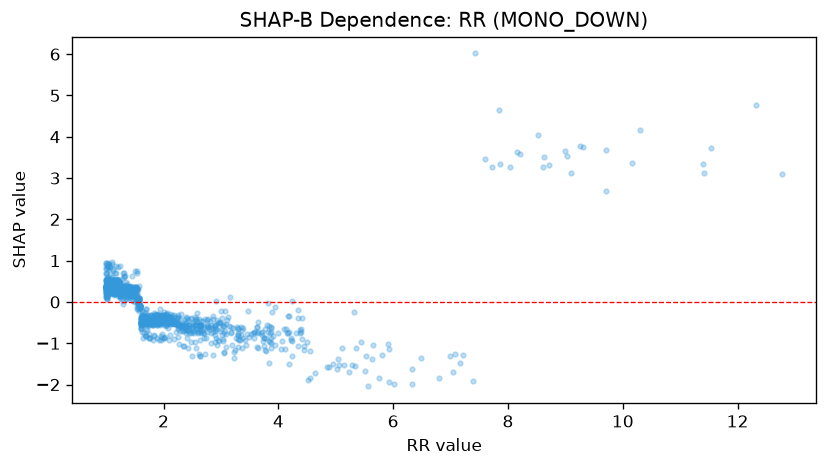

Values plotted in this chart, from the file beside it:
feature_value, shap_value
1.44, 0.3635
2.62, -0.5683
1.27, 0.3193
1.42, 0.3178
1.78, -0.5038
1.11, 0.3578
1.25, 0.3178
2.1, -0.3679
1.02, 0.4009
1.71, -0.5088
1.07, 0.5282
1.78, -0.3145
2.24, -0.4241
1.7, -0.6535
4.34, -1.064
1.0, 0.3125
1.33, 0.3198
1.29, -0.04065
1.05, 0.9076
2.87, -0.3488
1.13, 0.2345
1.65, -0.5106
2.85, -0.6226
1.36, 0.3157
1.9, -0.5048
1.9, -0.4306
1.67, -0.556
2.42, -0.4337
1.01, 0.2108
1.33, 0.3193
1.22, 0.3513
1.84, -0.3732
1.16, 0.7067
1.68, -0.5205
2.82, -0.9835
1.55, -0.1696
1.89, -0.5546
1.2, 0.3566
4.17, -0.7432
3.35, -0.805
1.01, 0.1122
1.87, -0.5038
1.25, 0.1305
1.07, 0.3381
1.57, -0.2073
1.0, 0.3957
4.44, -1.067
1.1, 0.575
2.9, -0.6119
1.3, 0.2177
1.81, -0.5092
1.0, 0.3597
1.16, 0.3566
1.02, 0.3166
10.16, 3.366
1.38, 0.3205
2.05, -0.2812
1.77, -0.5038
1.61, -0.5191
1.32, 0.3193
... 1,377 more rows
